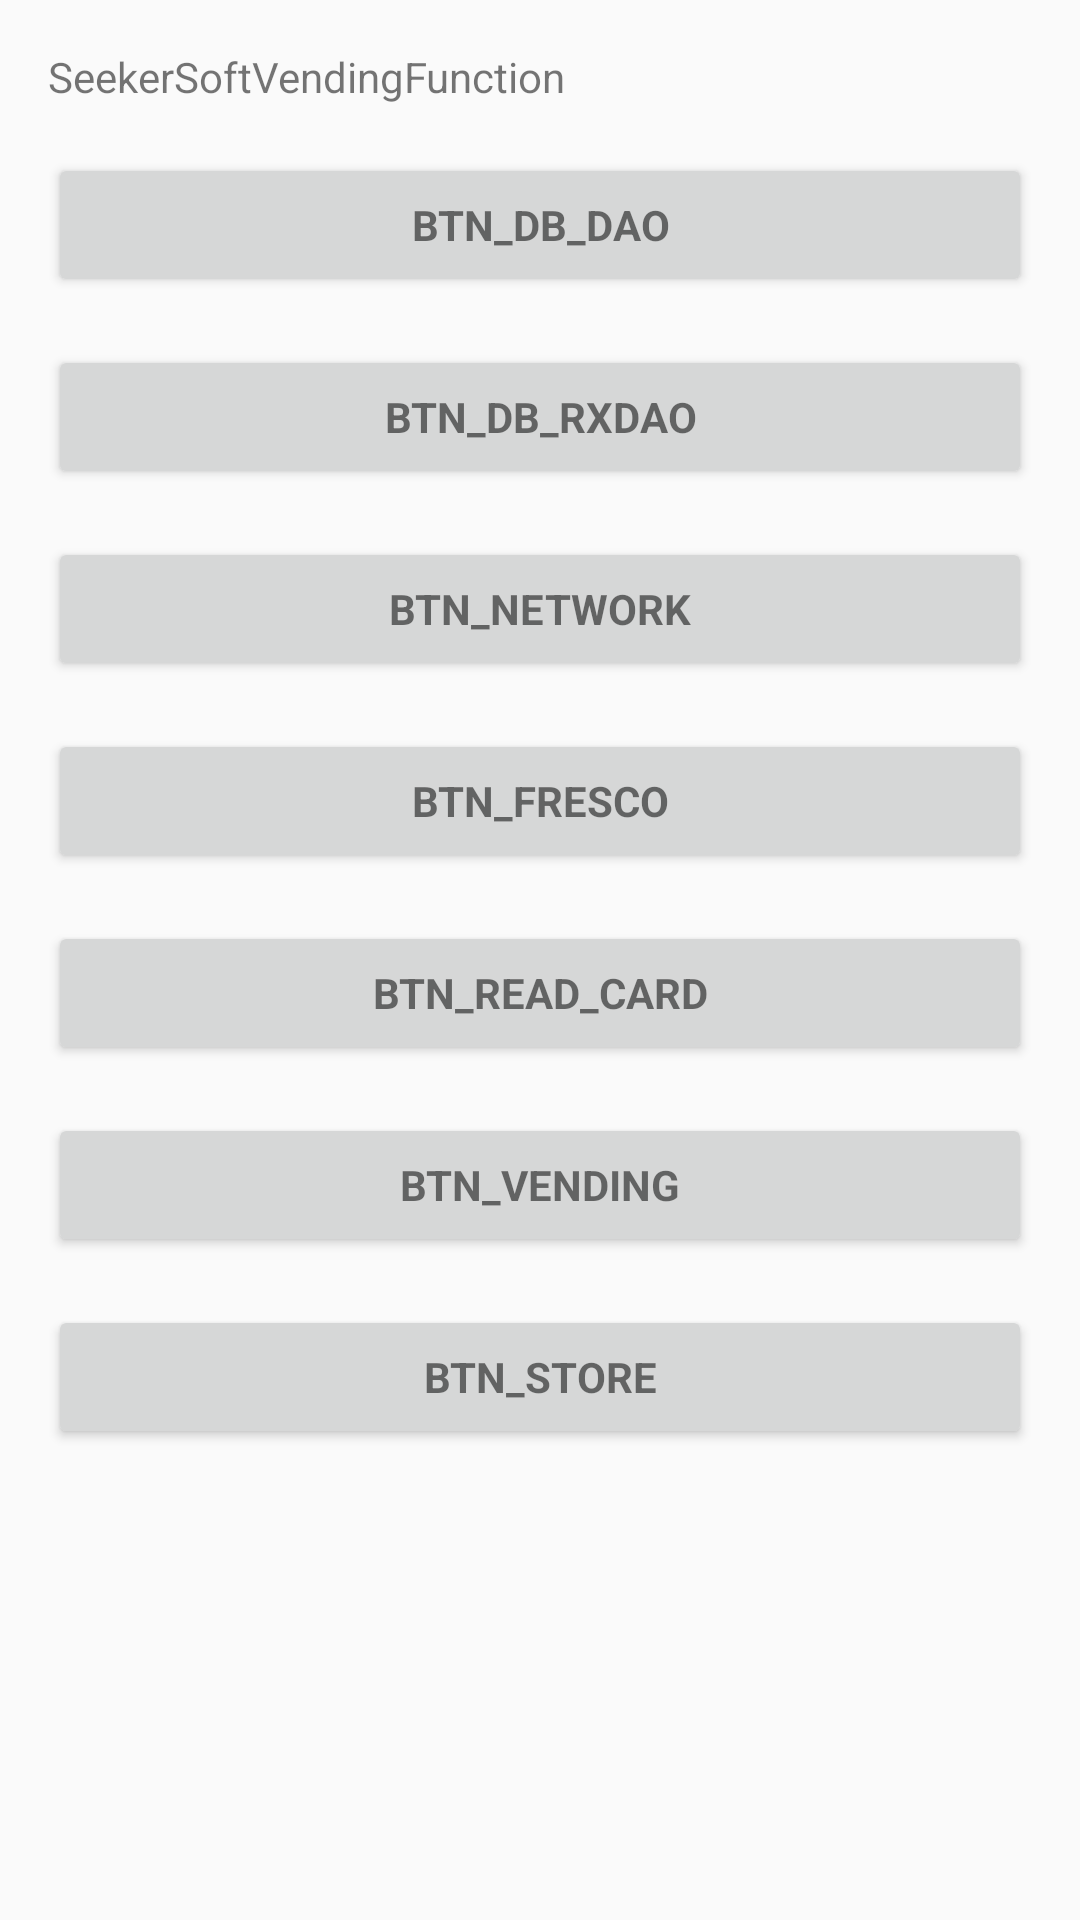

Reconstruct the res/layout file that produces this screen, plus the resources it refers to.
<!-- AndroidManifest.xml: application theme AppTheme -->
<!-- res/layout/activity_login.xml -->
<LinearLayout xmlns:android="http://schemas.android.com/apk/res/android"
    xmlns:tools="http://schemas.android.com/tools"
    android:layout_width="match_parent"
    android:layout_height="match_parent"
    android:gravity="center_horizontal"
    android:orientation="vertical"
    android:paddingBottom="@dimen/activity_vertical_margin"
    android:paddingLeft="@dimen/activity_horizontal_margin"
    android:paddingRight="@dimen/activity_horizontal_margin"
    android:paddingTop="@dimen/activity_vertical_margin"
    tools:context="com.seekersoftvendingapp.MainActivity">

    
    <ProgressBar
        android:id="@+id/login_progress"
        style="?android:attr/progressBarStyleLarge"
        android:layout_width="wrap_content"
        android:layout_height="wrap_content"
        android:layout_marginBottom="8dp"
        android:visibility="gone" />

    <ScrollView
        android:id="@+id/login_form"
        android:layout_width="match_parent"
        android:layout_height="match_parent">

        <LinearLayout
            android:id="@+id/email_login_form"
            android:layout_width="match_parent"
            android:layout_height="wrap_content"
            android:orientation="vertical">

            <TextView
                android:id="@+id/tv_permission"
                android:layout_width="match_parent"
                android:layout_height="match_parent"
                android:text="SeekerSoftVendingFunction" />

            <Button
                android:id="@+id/btn_db_dao"
                style="?android:textAppearanceSmall"
                android:layout_width="match_parent"
                android:layout_height="wrap_content"
                android:layout_marginTop="16dp"
                android:text="btn_db_dao"
                android:textStyle="bold" />

            <Button
                android:id="@+id/btn_db_rxdao"
                style="?android:textAppearanceSmall"
                android:layout_width="match_parent"
                android:layout_height="wrap_content"
                android:layout_marginTop="16dp"
                android:text="btn_db_rxdao"
                android:textStyle="bold" />

            <Button
                android:id="@+id/btn_network"
                style="?android:textAppearanceSmall"
                android:layout_width="match_parent"
                android:layout_height="wrap_content"
                android:layout_marginTop="16dp"
                android:text="btn_network"
                android:textStyle="bold" />

            <Button
                android:id="@+id/btn_fresco"
                style="?android:textAppearanceSmall"
                android:layout_width="match_parent"
                android:layout_height="wrap_content"
                android:layout_marginTop="16dp"
                android:text="btn_fresco"
                android:textStyle="bold" />

            <Button
                android:id="@+id/btn_read_card"
                style="?android:textAppearanceSmall"
                android:layout_width="match_parent"
                android:layout_height="wrap_content"
                android:layout_marginTop="16dp"
                android:text="btn_read_card"
                android:textStyle="bold" />

            <Button
                android:id="@+id/btn_vending"
                style="?android:textAppearanceSmall"
                android:layout_width="match_parent"
                android:layout_height="wrap_content"
                android:layout_marginTop="16dp"
                android:text="btn_vending"
                android:textStyle="bold" />

            <Button
                android:id="@+id/btn_store"
                style="?android:textAppearanceSmall"
                android:layout_width="match_parent"
                android:layout_height="wrap_content"
                android:layout_marginTop="16dp"
                android:text="btn_store"
                android:textStyle="bold" />

        </LinearLayout>
    </ScrollView>
</LinearLayout>
<!-- resources referenced by this layout -->
<resources>
  <dimen name="activity_horizontal_margin">16dp</dimen>
  <dimen name="activity_vertical_margin">16dp</dimen>
  <style name="AppTheme" parent="Theme.AppCompat.Light.DarkActionBar">
          
          <item name="colorPrimary">@color/colorPrimary</item>
          <item name="colorPrimaryDark">@color/colorPrimaryDark</item>
          <item name="colorAccent">@color/colorAccent</item>
      </style>
  <color name="colorPrimary">#3F51B5</color>
  <color name="colorPrimaryDark">#303F9F</color>
  <color name="colorAccent">#FF4081</color>
</resources>
